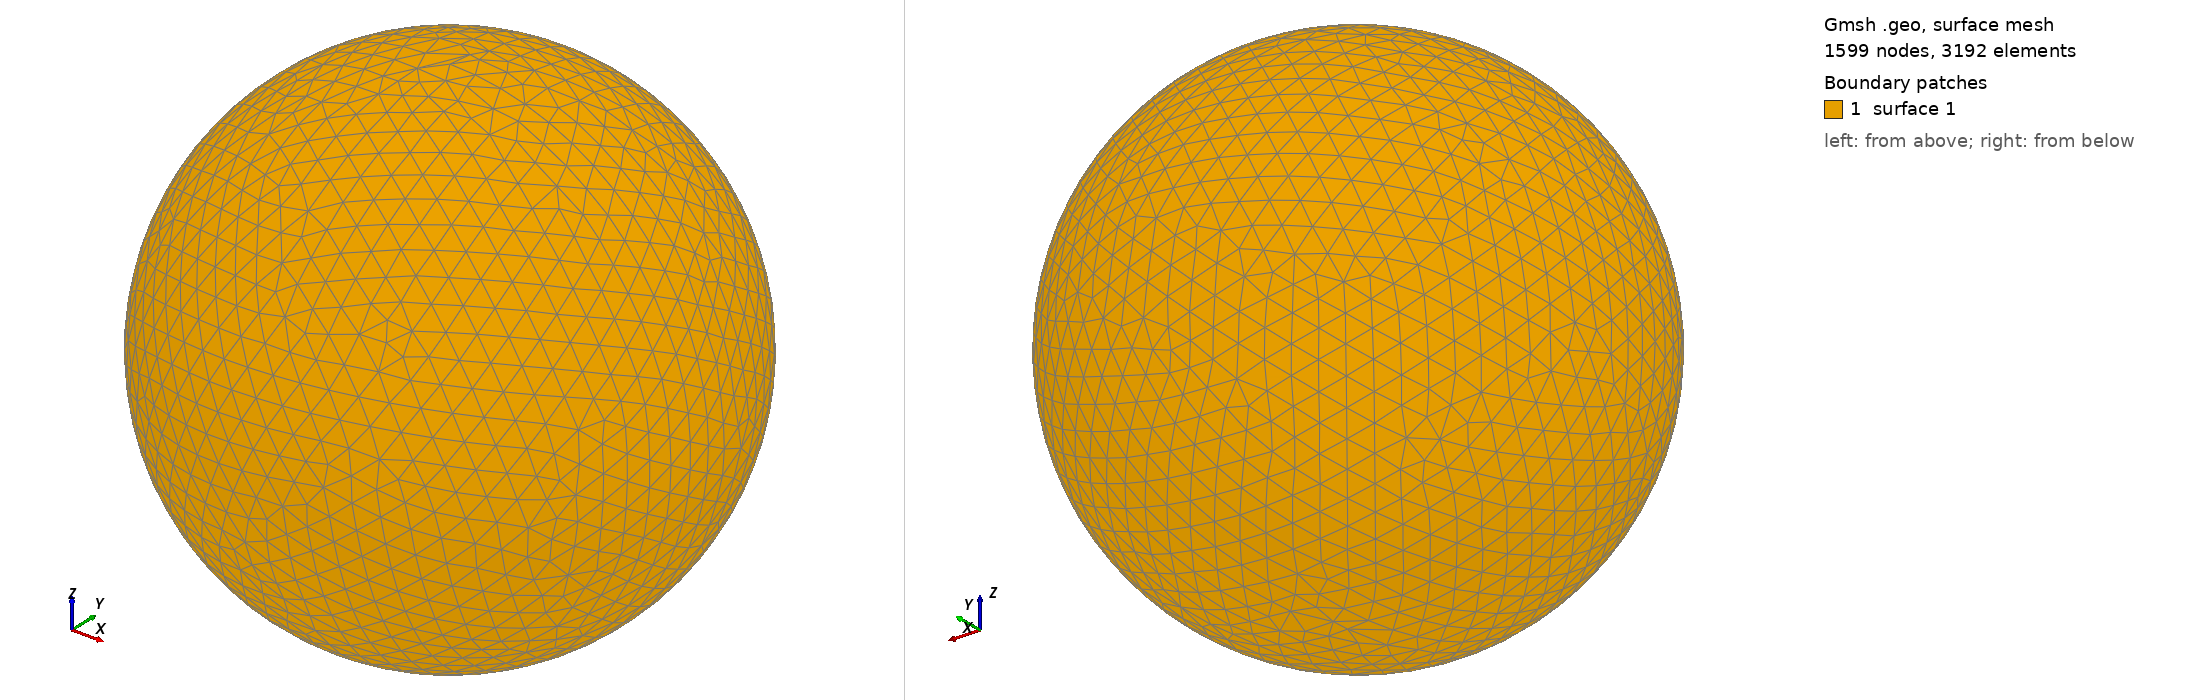

Gmsh geometry script, surface-meshed: 1599 nodes, 3192 surface elements. Boundary patches (legend numbers): 1 surface 1. Left view from above one corner, right view from below the opposite corner. The script declares no physical surfaces, so the legend lists its geometric surfaces. The drawing asked Gmsh for element sizes between 1% and 20% of the model's largest extent; the script's own settings can give other sizes.

=== shot0951.geo (drawn) ===
SetFactory("OpenCASCADE");
Point(1) = {0,0,0,0};
Sphere(1) = {0,0,0,0.00955000};
MeshSize{ PointsOf{ Surface{:}; } } = 0.000955000;
Mesh.ElementOrder=1;
Mesh.Format=39;
